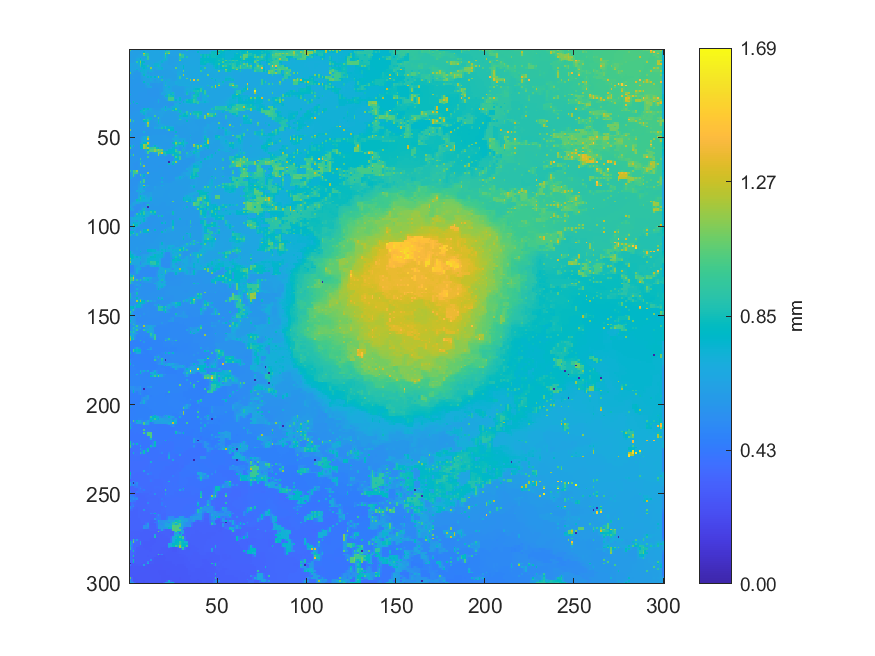

The table this chart was drawn from, first rows:
1.03825255740914, 0.621439537886644, 0.623701751359339, 0.622922877724315, 0.623923497886075, 0.623544550506331, 0.624144124605178, 0.627921569047098, 0.639413794931488, 0.642977022618532, 0.646396550080304, 0.647601128436891, 0.649372970417224, 0.649658122622658, 0.649584545664669, 0.649675014879594, 0.649338588926168, 0.648662454460479, 0.646824775232649, 0.656221620829589, 0.777183730389203, 0.673584581183268, 0.637394920675479, 0.632487247161925
0.6186, 0.6196, 0.6196, 0.6214, 0.6229, 0.6228, 0.6233, 0.6299, 0.7996, 0.6901, 0.6565, 0.6496, 0.6506, 0.6501, 0.6511, 0.6501, 0.6506, 0.6494, 0.6497, 0.6621, 0.8954, 0.9183, 0.9832, 0.6302
0.6181, 0.6186, 0.6188, 0.6198, 0.6208, 0.622, 0.6228, 0.6321, 1.253, 0.8772, 0.8771, 0.6494, 0.6495, 0.6491, 0.65, 0.6492, 0.6491, 0.6489, 0.6486, 0.6713, 1.18, 0.9433, 1.18, 0.6283
0.6175, 0.6179, 0.6177, 0.6185, 0.6187, 0.6299, 0.6399, 0.6418, 1.029, 0.8777, 0.8785, 0.6497, 0.6467, 0.6467, 0.6454, 0.6472, 0.648, 0.6483, 0.6485, 0.6814, 0.965, 0.732, 0.6288, 0.6273
0.6174, 0.6178, 0.6172, 0.618, 0.6253, 0.6336, 0.642, 0.6419, 0.6418, 0.7322, 0.9611, 0.6509, 0.6454, 0.6456, 0.6448, 0.6462, 0.6467, 0.6477, 0.6481, 0.6924, 0.8989, 0.707, 0.6231, 0.6242
0.6192, 0.6184, 0.6178, 0.6181, 0.6711, 0.6858, 0.8067, 0.6919, 0.648, 0.7059, 0.951, 0.6532, 0.6451, 0.6451, 0.6447, 0.6459, 0.6467, 0.6474, 0.6477, 0.7027, 0.8557, 0.6832, 0.6234, 0.6235
0.6192, 0.6183, 0.6174, 0.6179, 0.6172, 0.7122, 0.9703, 0.7184, 0.6393, 0.6605, 0.6583, 0.6559, 0.6441, 0.6446, 0.6444, 0.6455, 0.6458, 0.6762, 0.7279, 0.717, 0.7293, 0.6604, 0.6219, 0.6229
0.6173, 0.6176, 0.6169, 0.634, 0.9433, 0.739, 1.114, 0.7836, 0.8022, 0.6612, 0.6583, 0.6612, 0.6638, 0.6516, 0.6441, 0.6616, 0.6793, 0.6838, 0.7485, 0.6743, 0.6252, 0.6245, 0.622, 0.6232
0.676, 0.6534, 0.6562, 0.647, 0.6717, 0.7127, 1.008, 0.7744, 0.6699, 0.6626, 0.6597, 0.6614, 0.6637, 0.6653, 0.7356, 0.7341, 0.7335, 0.6958, 0.6311, 0.63, 0.6252, 0.6243, 0.6228, 0.6238
0.6761, 0.6504, 0.6299, 0.6439, 0.6358, 0.6867, 0.9108, 0.7689, 0.7591, 0.7427, 0.8851, 0.6776, 0.6652, 0.6658, 0.7348, 0.734, 0.8488, 0.7066, 0.6311, 0.6285, 0.6244, 0.6246, 0.6247, 0.6244
0.6408, 0.6458, 0.6315, 0.6478, 0.6562, 0.6393, 0.6294, 0.7349, 0.7704, 0.7311, 0.6482, 0.6924, 1.142, 0.6542, 0.6486, 0.6863, 0.7139, 0.7142, 0.7402, 0.6267, 0.6246, 0.6245, 0.625, 0.6246
0.6597, 0.6491, 0.6577, 0.6502, 0.7432, 0.6323, 0.6269, 0.7259, 0.7272, 0.7254, 0.7198, 0.7055, 0.8649, 0.6524, 0.6138, 0.6605, 0.7141, 0.7142, 0.7345, 0.626, 0.624, 0.6236, 0.6244, 0.6243
0.6758, 0.6369, 0.6308, 0.6165, 0.583, 0.6259, 0.7427, 0.7261, 0.7276, 0.7092, 0.639, 0.6777, 0.7171, 0.6484, 0.6147, 0.6146, 0.6134, 0.6175, 0.6184, 0.6182, 0.6183, 0.6209, 0.6229, 0.6234
1.057, 0.6232, 0.5865, 0.5846, 0.5831, 0.5822, 0.5818, 0.6769, 0.7277, 0.6928, 0.6035, 0.6421, 0.6025, 0.6179, 0.614, 0.6143, 0.6131, 0.6169, 0.6174, 0.6181, 0.6174, 0.6192, 0.619, 0.6218
0.5839, 0.5848, 0.585, 0.5837, 0.5819, 0.5818, 0.5814, 0.6504, 0.8311, 0.6768, 0.6683, 0.655, 0.6008, 0.6204, 0.6218, 0.6197, 0.6179, 0.6179, 0.6191, 0.6189, 0.6176, 0.6185, 0.6186, 0.6208
0.5838, 0.5847, 0.5845, 0.5833, 0.5809, 0.5772, 0.5742, 0.6225, 0.63, 0.6645, 0.7524, 0.6856, 0.7536, 0.6801, 0.7766, 0.6767, 1.138, 0.6729, 0.7476, 0.6216, 0.6173, 0.6182, 0.6182, 0.6208
0.5832, 0.5849, 0.6271, 0.5768, 0.573, 0.5733, 0.5731, 0.6159, 0.6302, 0.6323, 0.6321, 0.6383, 0.6394, 0.6402, 0.6402, 0.6452, 0.6499, 0.6411, 0.5944, 0.6249, 0.6313, 0.6318, 0.6319, 0.6263
0.5773, 0.5753, 0.5741, 0.5742, 0.5734, 0.5729, 0.5724, 0.6017, 0.6352, 0.6336, 0.633, 0.6362, 0.7011, 0.6333, 0.5897, 0.6251, 0.6278, 0.6363, 0.8886, 0.6368, 0.6364, 0.6485, 0.7143, 0.6301
0.5758, 0.5746, 0.5737, 0.5734, 0.5731, 0.5719, 0.5704, 0.5871, 0.8028, 0.6335, 0.633, 0.6348, 0.6336, 0.6288, 0.6232, 0.6236, 0.6435, 0.618, 0.5877, 0.6375, 0.7269, 0.6537, 0.6401, 0.641
0.5745, 0.5736, 0.5726, 0.5723, 0.5712, 0.5713, 0.5698, 0.5719, 0.5725, 0.6249, 0.7261, 0.6366, 0.5758, 0.5763, 0.5767, 0.5812, 0.5858, 0.5843, 0.5841, 0.6387, 0.7274, 0.6586, 0.641, 0.6417
0.5734, 0.5724, 0.5709, 0.5713, 0.5714, 0.5715, 0.5715, 0.5721, 0.5728, 0.6115, 0.6399, 0.6386, 0.5753, 0.5756, 0.5745, 0.5804, 0.5817, 0.583, 0.5831, 0.6401, 0.903, 0.6666, 0.648, 0.6484
0.5731, 0.5718, 0.5696, 0.5713, 0.5718, 0.5722, 0.5724, 0.5722, 0.5717, 0.5972, 0.6419, 0.6399, 0.6749, 0.5756, 0.5744, 0.5774, 0.5817, 0.5826, 0.5825, 0.6415, 0.6402, 0.676, 0.7477, 0.6473
0.5727, 0.572, 0.5714, 0.5718, 0.573, 0.5723, 0.5726, 0.5721, 0.5721, 0.5729, 0.5595, 0.5606, 0.5618, 0.5628, 0.5638, 0.5641, 0.5643, 0.5796, 0.5792, 0.644, 0.6912, 0.6855, 0.6476, 0.6471
0.5726, 0.5724, 0.5718, 0.5721, 0.5719, 0.5719, 0.5715, 0.5716, 0.5716, 0.5726, 0.5604, 0.5607, 0.5613, 0.5627, 0.5641, 0.564, 0.5639, 0.5796, 0.5771, 0.6458, 0.6917, 0.6916, 0.6918, 0.6687
0.5725, 0.5727, 0.5728, 0.5722, 0.572, 0.5713, 0.5708, 0.5707, 0.5705, 0.5718, 0.5599, 0.5604, 0.5608, 0.5626, 0.5637, 0.5639, 0.5637, 0.5814, 0.6486, 0.6476, 0.6483, 0.6959, 0.6982, 0.7302
0.7479, 0.5731, 0.5728, 0.5725, 0.5721, 0.5713, 0.57, 0.5701, 0.569, 0.5707, 0.559, 0.5599, 0.5608, 0.5627, 0.5637, 0.5639, 0.5632, 0.5814, 0.6579, 0.6274, 0.5858, 0.7187, 0.8945, 0.7565
0.5746, 0.5735, 0.5729, 0.5724, 0.5718, 0.5713, 0.571, 0.5701, 0.5692, 0.5698, 0.569, 0.566, 0.5627, 0.5634, 0.5646, 0.5646, 0.5644, 0.5799, 0.578, 0.6139, 0.847, 0.7446, 0.8728, 0.8524
0.5735, 0.5732, 0.5731, 0.5726, 0.5714, 0.5715, 0.5712, 0.5704, 0.5695, 0.5697, 0.5699, 0.5706, 0.5716, 0.5694, 0.5661, 0.565, 0.5643, 0.5793, 0.5787, 0.6003, 0.6214, 0.6517, 0.9866, 0.9834
0.5699, 0.5721, 0.572, 0.5725, 0.5715, 0.5716, 0.572, 0.5704, 0.57, 0.5696, 0.5696, 0.5705, 0.5712, 0.57, 0.5695, 0.5719, 0.6979, 0.5805, 0.579, 0.58, 0.58, 0.6252, 0.9995, 0.9821
0.569, 0.5717, 0.8231, 0.5729, 0.571, 0.5711, 0.5704, 0.5695, 0.5691, 0.5691, 0.5693, 0.5709, 0.5717, 0.5729, 0.5805, 0.5813, 0.6974, 0.5809, 0.5807, 0.5802, 0.5792, 0.5789, 0.5782, 0.5904
0.8692, 0.5604, 0.5576, 0.5605, 0.7836, 0.5704, 0.5687, 0.568, 0.5682, 0.5684, 0.5694, 0.5723, 0.5741, 0.5749, 0.5803, 0.5806, 0.5801, 0.5807, 0.5809, 0.5803, 0.5795, 0.5789, 0.5782, 0.5779
0.5592, 0.5585, 0.5578, 0.5581, 0.558, 0.5622, 0.5634, 0.5654, 0.566, 0.5671, 0.5675, 0.5741, 0.5762, 0.5771, 0.5795, 0.58, 0.5796, 0.5803, 0.5803, 0.5799, 0.5786, 0.5785, 0.5777, 0.5778
0.5588, 0.5583, 0.5578, 0.5582, 0.5587, 0.561, 0.562, 0.5645, 0.5644, 0.5667, 0.5677, 0.5751, 0.5749, 0.5774, 0.5787, 0.5795, 0.5792, 0.5799, 0.5796, 0.6296, 0.8017, 0.6253, 0.5782, 0.6286
0.5581, 0.5581, 0.5567, 0.5585, 0.5594, 0.5605, 0.5612, 0.6141, 0.8102, 0.7354, 0.8205, 0.6542, 0.6658, 0.6089, 0.5906, 0.5902, 0.5888, 0.5979, 0.7015, 0.6671, 0.729, 0.6717, 0.7156, 0.6716
0.5579, 0.5589, 0.5606, 0.5597, 0.5602, 0.5637, 0.7983, 0.749, 0.8744, 0.7111, 0.6324, 0.6439, 0.668, 0.6234, 0.6226, 0.6072, 0.5903, 0.6115, 0.6317, 0.6529, 0.8647, 0.651, 0.6118, 0.6511
0.5615, 0.5642, 0.5705, 0.5714, 0.5711, 0.5724, 0.7284, 0.7308, 0.7325, 0.6888, 0.6284, 0.6273, 0.6255, 0.6244, 0.6231, 0.6233, 0.6287, 0.6291, 0.6304, 0.6253, 0.6125, 0.6126, 0.6126, 0.6128
0.5605, 0.5676, 0.5712, 0.5715, 0.5714, 0.5723, 0.5721, 0.6229, 0.7538, 0.6683, 0.6006, 0.6239, 0.6237, 0.6243, 0.6233, 0.6238, 0.6273, 0.6286, 0.6284, 0.6197, 0.6125, 0.6123, 0.6125, 0.6127
0.5802, 0.5752, 0.5717, 0.5715, 0.5714, 0.5725, 0.5735, 0.5741, 0.574, 0.6491, 0.6233, 0.6236, 0.5984, 0.6097, 0.9981, 0.621, 0.6004, 0.6294, 0.6292, 0.6138, 0.6112, 0.6113, 0.6118, 0.612
0.5801, 0.5782, 0.5714, 0.571, 0.5709, 0.5724, 0.5736, 0.5744, 0.5733, 0.6747, 0.7207, 0.733, 0.7462, 0.6042, 0.5997, 0.6193, 0.9945, 0.6327, 0.6072, 0.6077, 0.6088, 0.61, 0.6108, 0.6112
1.159, 0.6185, 0.5704, 0.5705, 0.5705, 0.5722, 0.5737, 0.5764, 0.9956, 0.8539, 0.9023, 0.7399, 0.7458, 0.6016, 0.5997, 0.6189, 0.7395, 0.6331, 0.6074, 0.6073, 0.6075, 0.6087, 0.6096, 0.6101
1.107, 0.6451, 0.9126, 0.5818, 0.5796, 0.5805, 0.58, 0.579, 0.8024, 0.8279, 0.9277, 0.6964, 0.5915, 0.6001, 0.6228, 0.6195, 0.8439, 0.6398, 0.6065, 0.6069, 0.6069, 0.6079, 0.6087, 0.609
0.5893, 0.5882, 0.584, 0.5827, 0.5813, 0.5808, 0.5803, 0.5801, 0.5805, 0.6735, 1.255, 0.6715, 0.5911, 0.592, 0.5925, 0.6177, 0.7468, 0.6481, 0.6067, 0.6067, 0.6064, 0.607, 0.6071, 0.6076
0.589, 0.587, 0.584, 0.583, 0.5821, 0.581, 0.5804, 0.5804, 0.5806, 0.6475, 1.098, 0.6473, 0.5901, 0.5917, 0.5921, 0.6167, 0.6145, 0.6554, 0.6622, 0.6406, 0.6058, 0.6066, 0.6068, 0.6071
0.5882, 0.5851, 0.5835, 0.5824, 0.5819, 0.5805, 0.58, 0.58, 0.5802, 0.6219, 1.089, 0.6226, 0.5897, 0.5915, 0.622, 0.6182, 0.616, 0.6639, 0.6976, 0.7238, 0.9188, 0.7452, 0.7379, 0.6993
0.5879, 0.5831, 0.5831, 0.5809, 0.579, 0.5792, 0.5788, 0.5793, 0.5798, 0.5802, 0.581, 0.5813, 0.582, 0.584, 0.6849, 0.6453, 0.7108, 0.675, 0.8868, 0.7502, 0.9186, 0.7499, 0.7537, 0.7546
1.171, 0.581, 0.5777, 0.5787, 0.578, 0.578, 0.578, 0.5784, 0.5786, 0.5796, 0.58, 0.5805, 0.5808, 0.5808, 0.5807, 0.5812, 0.5815, 0.5817, 0.5818, 0.5817, 0.5819, 0.631, 1.067, 0.7659
0.5789, 0.5794, 0.5774, 0.578, 0.5772, 0.5767, 0.5771, 0.578, 0.7057, 0.5793, 0.5779, 0.5795, 0.5801, 0.5807, 0.5808, 0.5814, 0.5815, 0.5813, 0.5814, 0.5816, 0.582, 0.5838, 0.5844, 0.5844
0.7174, 0.5794, 0.5777, 0.5779, 0.5768, 0.574, 0.5713, 0.5704, 0.5702, 0.5795, 0.5786, 0.5793, 0.5798, 0.5815, 0.5804, 0.5814, 0.5806, 0.5807, 0.5808, 0.5814, 0.5824, 0.5845, 0.5845, 0.5847
0.7124, 0.5694, 0.5674, 0.5683, 0.5705, 0.5709, 0.57, 0.57, 0.5692, 0.5795, 0.5781, 0.5788, 0.5784, 0.5851, 0.587, 0.5866, 0.5873, 0.5884, 0.593, 0.593, 0.5932, 0.5875, 0.5843, 0.5853
0.5654, 0.5662, 0.567, 0.5671, 0.5666, 0.5687, 0.5695, 0.6106, 0.7014, 0.7046, 1.053, 0.6134, 0.5868, 0.5865, 0.5872, 0.5873, 0.5878, 0.5892, 0.5905, 0.5921, 0.5927, 0.5909, 0.5912, 0.5888
0.5655, 0.5662, 0.5666, 0.5669, 0.5665, 0.5675, 0.5972, 0.6346, 0.7124, 0.707, 1.316, 0.6314, 0.5873, 0.5871, 0.5872, 0.5878, 0.5884, 0.5894, 0.5902, 0.5915, 0.5921, 0.5918, 0.5925, 0.5904
0.5653, 0.5662, 0.5666, 0.5668, 0.5668, 0.5668, 0.5744, 0.6593, 0.7007, 0.7042, 0.6955, 0.6495, 0.5865, 0.5873, 0.5874, 0.5883, 0.5887, 0.5899, 0.5908, 0.5914, 0.5918, 0.5916, 0.5916, 0.5898
0.5655, 0.5667, 0.5672, 0.5669, 0.5667, 0.5663, 0.5735, 0.6849, 0.7857, 0.8128, 1.305, 0.6692, 0.5883, 0.588, 0.5881, 0.5888, 0.5888, 0.5904, 0.5914, 0.5912, 0.5912, 0.5905, 0.5896, 0.5895
0.5686, 0.5675, 0.5676, 0.5671, 0.5663, 0.566, 0.7869, 0.787, 1.182, 1.082, 1.119, 0.6912, 0.5885, 0.5884, 0.5887, 0.5899, 0.5922, 0.5912, 0.5911, 0.5907, 0.5898, 0.5897, 0.5886, 0.589
0.7932, 0.6287, 0.8387, 0.5598, 0.5566, 0.5634, 0.7637, 0.7862, 1.188, 1.082, 0.7766, 0.7153, 0.5876, 0.6364, 0.8151, 0.6355, 0.5918, 0.5913, 0.591, 0.5905, 0.59, 0.5894, 0.5885, 0.5887
1.045, 0.6019, 0.557, 0.5572, 0.5569, 0.5619, 0.7802, 0.7839, 1.194, 1.082, 1.233, 0.9554, 0.9357, 0.9694, 1.02, 0.8378, 0.8088, 0.6417, 0.5904, 0.5903, 0.5899, 0.5894, 0.5886, 0.6379
0.5541, 0.5551, 0.5561, 0.5567, 0.5559, 0.5604, 0.5605, 0.5642, 0.5648, 0.6701, 0.807, 0.9682, 1.022, 1.021, 1.14, 1.058, 1.159, 1.063, 1.111, 0.6387, 0.5898, 0.6369, 0.7774, 0.7744
0.554, 0.5547, 0.5554, 0.5566, 0.5551, 0.5603, 0.5603, 0.5643, 0.565, 0.6443, 1.026, 0.9809, 1.022, 1.021, 1.178, 1.04, 1.007, 1.042, 1.003, 0.8531, 0.8404, 0.792, 0.7905, 0.7809
0.5532, 0.5542, 0.5541, 0.559, 0.561, 0.5609, 0.5611, 0.5653, 0.566, 0.619, 1.025, 0.632, 0.5756, 0.6201, 0.646, 0.673, 1.169, 1.064, 1.326, 0.8651, 0.8935, 0.793, 0.7941, 0.7753
0.7465, 0.6059, 1.04, 0.5602, 0.5617, 0.5612, 0.5615, 0.5684, 0.5681, 0.5747, 0.5752, 0.5759, 0.5759, 0.5755, 0.5756, 0.619, 1.123, 0.632, 0.588, 0.6319, 0.8735, 0.6, 0.55, 0.5998
0.5584, 0.5589, 0.5592, 0.5602, 0.5613, 0.5605, 0.5612, 0.5707, 0.5727, 0.5736, 0.988, 0.5759, 0.5754, 0.5751, 0.5748, 0.5718, 0.5702, 0.5698, 0.57, 0.5691, 0.5488, 0.5492, 0.5489, 0.5491
... 239 more rows
